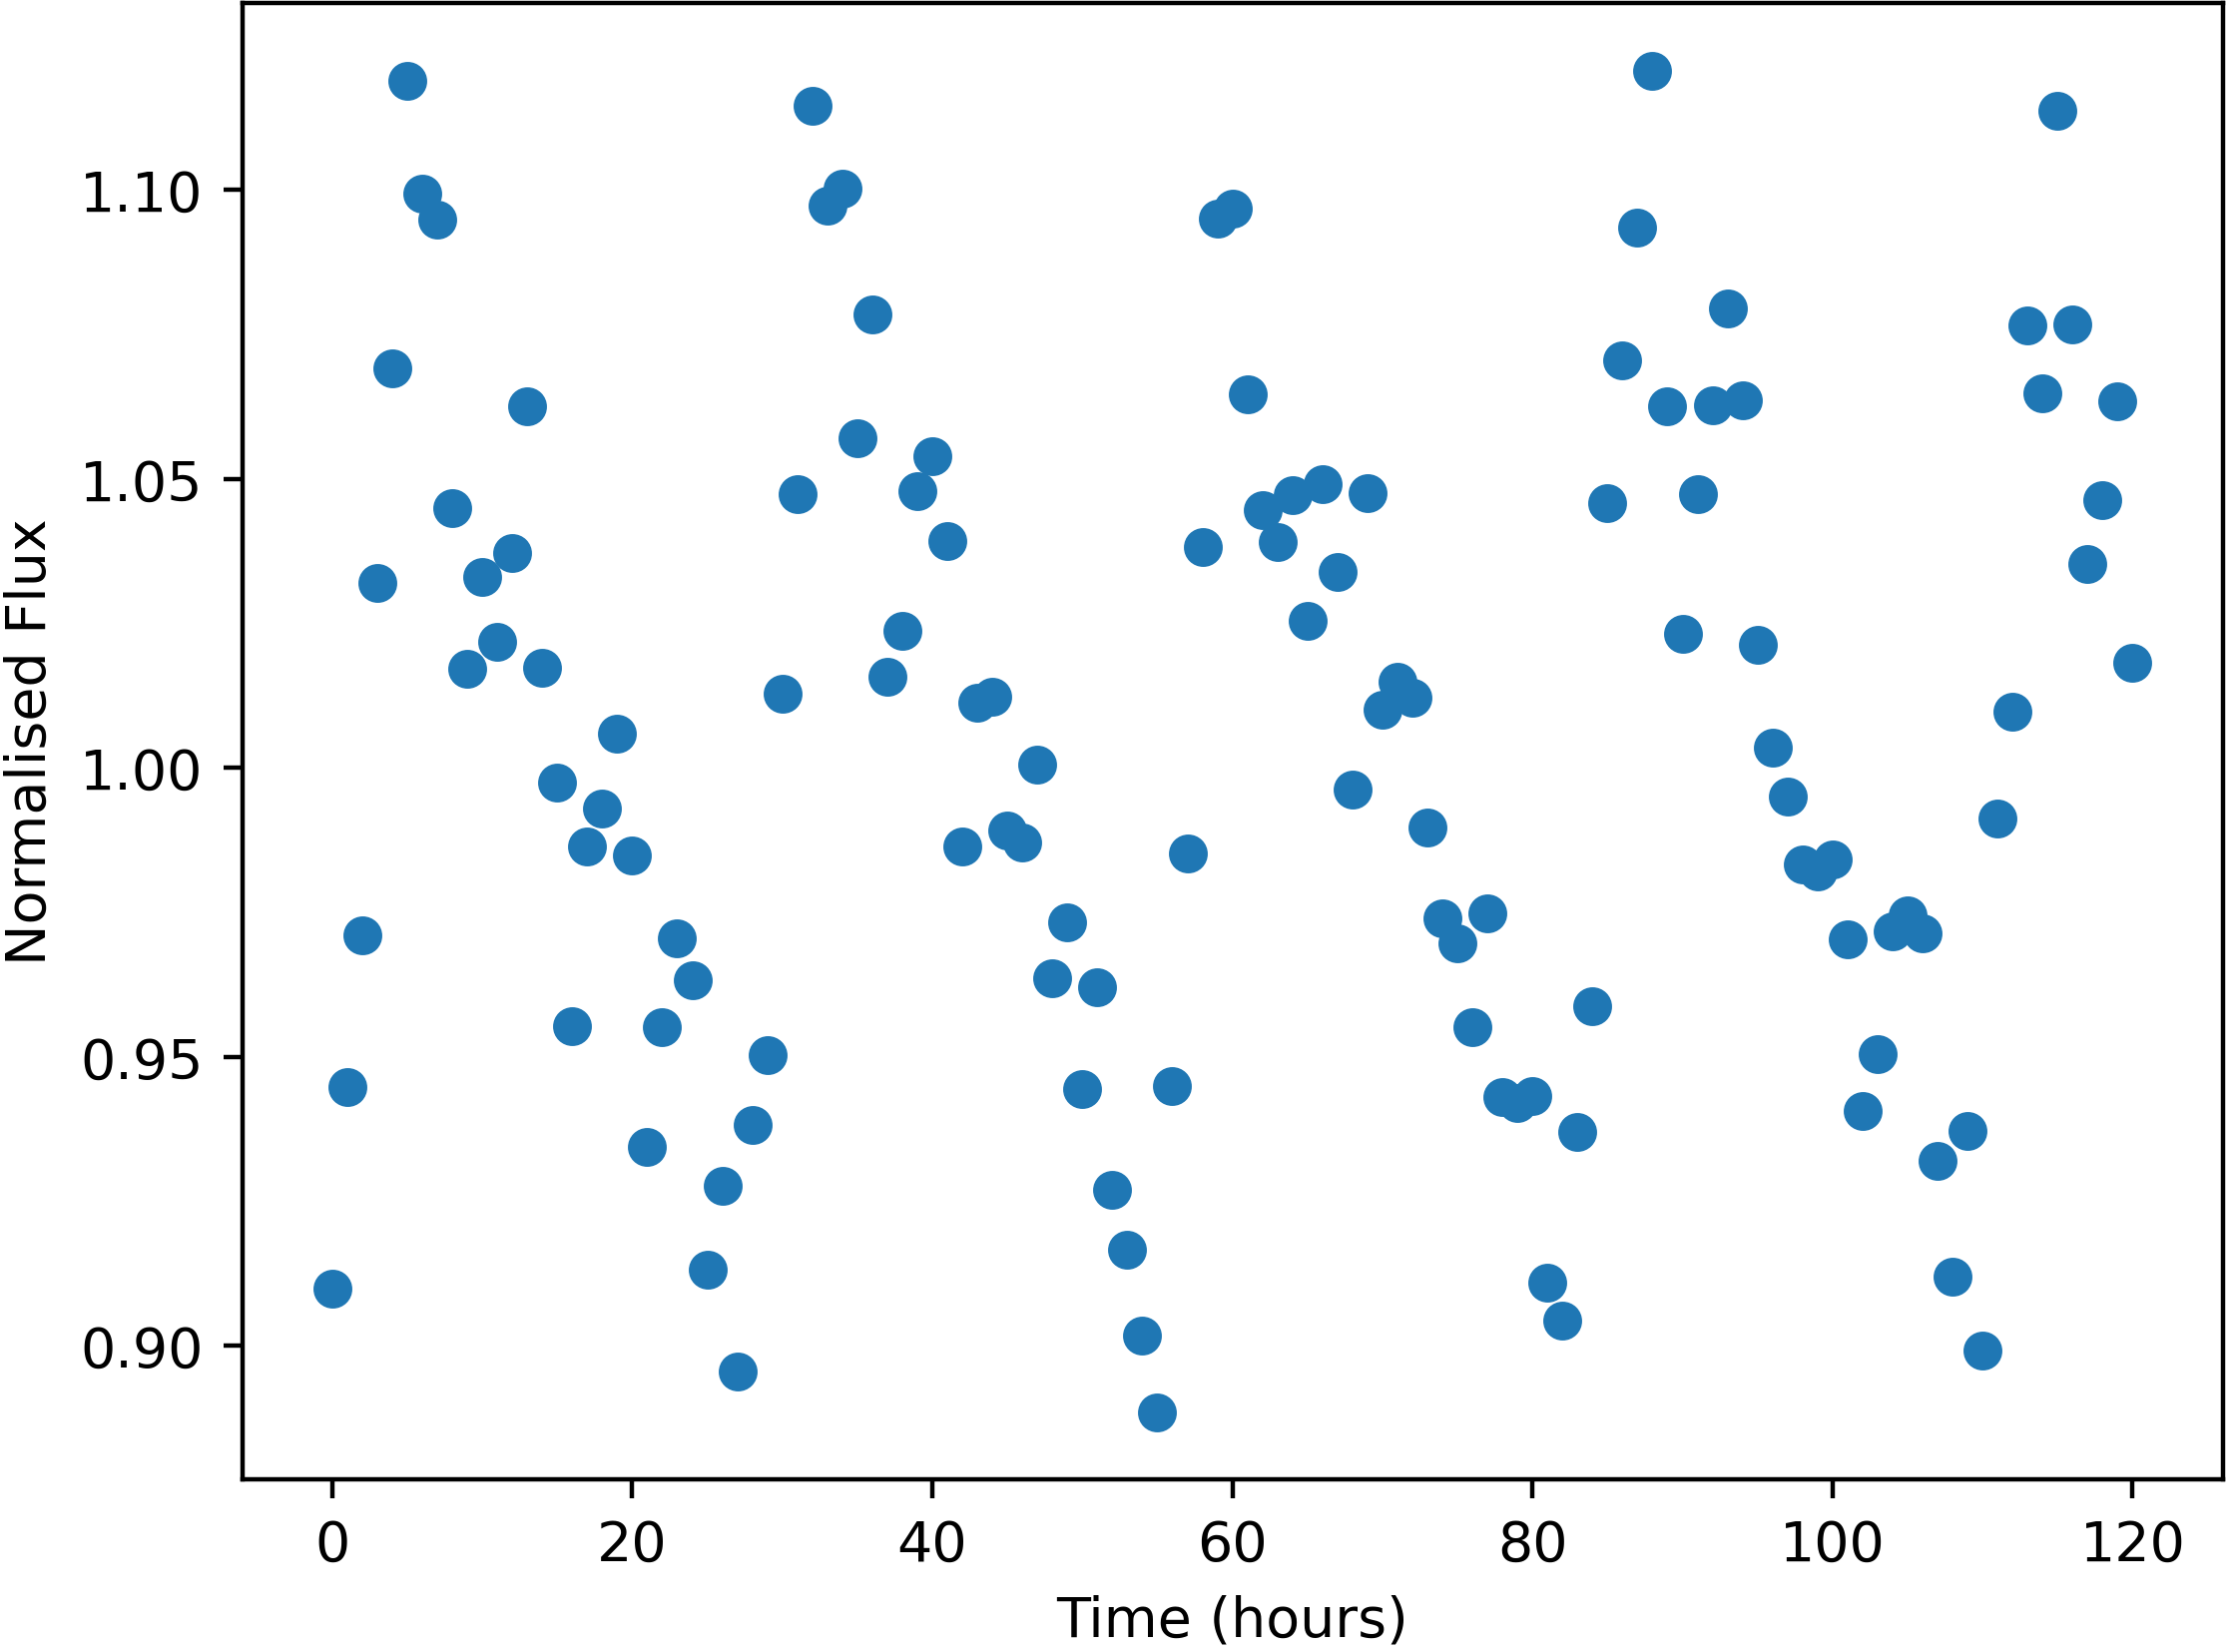

Values plotted in this chart, from the file beside it:
Time, NormalisedFlux
0.0, 0.9099
1.0, 0.9449
2.0, 0.971
3.0, 1.032
4.0, 1.069
5.0, 1.119
6.0, 1.099
7.0, 1.095
8.0, 1.045
9.0, 1.017
10.0, 1.033
11.0, 1.022
12.0, 1.037
13.0, 1.063
14.0, 1.017
15.0, 0.9974
16.0, 0.9554
17.0, 0.9864
18.0, 0.993
19.0, 1.006
20.0, 0.9849
21.0, 0.9345
22.0, 0.9552
23.0, 0.9706
24.0, 0.9634
25.0, 0.9132
26.0, 0.9277
27.0, 0.8956
28.0, 0.9382
29.0, 0.9503
30.0, 1.013
31.0, 1.047
32.0, 1.115
33.0, 1.097
34.0, 1.1
35.0, 1.057
36.0, 1.078
37.0, 1.016
38.0, 1.024
39.0, 1.048
40.0, 1.054
41.0, 1.039
42.0, 0.9864
43.0, 1.011
44.0, 1.012
45.0, 0.9893
46.0, 0.9872
47.0, 1.001
48.0, 0.9637
49.0, 0.9734
50.0, 0.9444
51.0, 0.962
52.0, 0.9271
53.0, 0.9166
54.0, 0.9018
55.0, 0.8886
56.0, 0.9449
57.0, 0.9852
58.0, 1.038
59.0, 1.095
... 61 more rows
